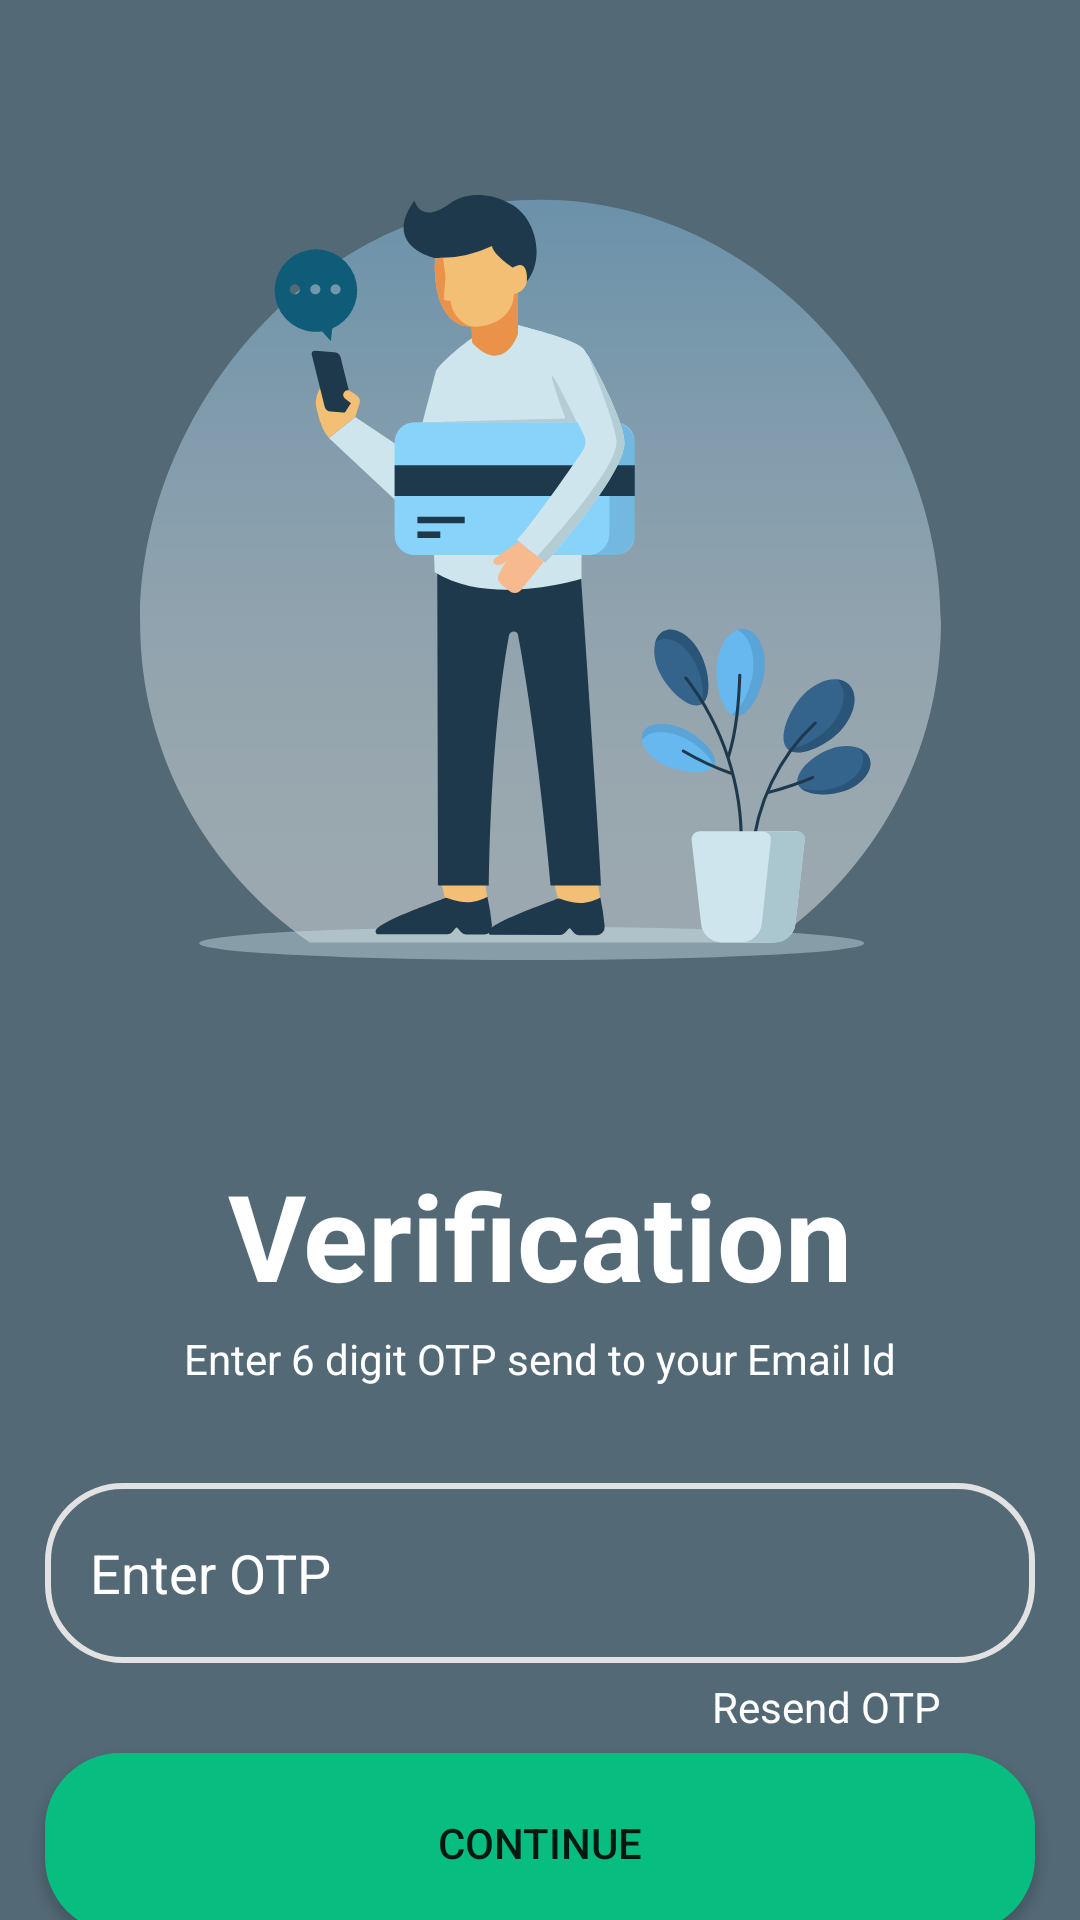

Produce the Android XML layout that renders to this screen, including the resource entries it uses.
<!-- AndroidManifest.xml: application theme Theme.InternFactory -->
<!-- res/layout/activity_verification_page.xml -->
<?xml version="1.0" encoding="utf-8"?>
<androidx.constraintlayout.widget.ConstraintLayout xmlns:android="http://schemas.android.com/apk/res/android"
    xmlns:app="http://schemas.android.com/apk/res-auto"
    xmlns:tools="http://schemas.android.com/tools"
    android:layout_width="match_parent"
    android:layout_height="match_parent"
    android:background="#536976"
    tools:context=".verification_page">










    <ImageView
        android:id="@+id/veri_logo"
        android:src="@drawable/forgot_password_logo"
        android:layout_width="275dp"
        android:layout_height="255dp"
        android:layout_marginTop="65dp"
        app:layout_constraintEnd_toEndOf="parent"
        app:layout_constraintStart_toStartOf="parent"
        app:layout_constraintTop_toTopOf="parent"
        />

    <TextView
        android:id="@+id/textView"
        android:layout_width="wrap_content"
        android:layout_height="wrap_content"
        android:text="Verification"
        android:layout_marginTop="65dp"
        android:textStyle="bold"
        android:textColor="#FFFFFF"
        android:textSize="40sp"
        app:layout_constraintEnd_toEndOf="parent"
        app:layout_constraintStart_toStartOf="parent"
        app:layout_constraintTop_toBottomOf="@+id/veri_logo" />

    <TextView
        android:id="@+id/textView7"
        android:layout_width="wrap_content"
        android:layout_height="wrap_content"
        android:text="Enter 6 digit OTP send to your Email Id"
        android:layout_marginTop="5dp"
        android:textColor="@color/white"
        app:layout_constraintEnd_toEndOf="parent"
        app:layout_constraintStart_toStartOf="parent"
        app:layout_constraintTop_toBottomOf="@+id/textView" />

    <EditText
        android:id="@+id/editTextNumberPassword"
        android:layout_width="330dp"
        android:layout_height="60dp"
        android:ems="10"
        android:inputType="numberPassword"
        android:hint="Enter OTP"
        android:paddingLeft="15dp"
        android:textColorHint="@color/white"
        android:layout_marginTop="32dp"
        android:background="@drawable/custom_sing_in"
        app:layout_constraintEnd_toEndOf="parent"
        app:layout_constraintStart_toStartOf="parent"
        app:layout_constraintTop_toBottomOf="@+id/textView7" />

    <Button
        android:id="@+id/button2"
        android:layout_width="330dp"
        android:layout_height="60dp"
        android:text="Continue"
        android:background="@drawable/custom_login_btn"
        android:layout_marginTop="30dp"
        app:layout_constraintEnd_toEndOf="parent"
        app:layout_constraintStart_toStartOf="parent"
        app:layout_constraintTop_toBottomOf="@+id/editTextNumberPassword" />

    <TextView
        android:id="@+id/textView8"
        android:layout_width="wrap_content"
        android:layout_height="wrap_content"
        android:layout_marginTop="5dp"
        android:paddingRight="46dp"
        android:text="Resend OTP"
        android:textColor="@color/white"
        app:layout_constraintEnd_toEndOf="parent"
        app:layout_constraintTop_toBottomOf="@+id/editTextNumberPassword" />












    <LinearLayout
        android:id="@+id/title"
        android:layout_width="wrap_content"
        android:layout_height="wrap_content"
        android:gravity="center"
        android:orientation="horizontal"
        app:flow_horizontalAlign="center"
        app:layout_constraintBottom_toBottomOf="parent"
        app:layout_constraintEnd_toEndOf="parent"
        app:layout_constraintStart_toStartOf="parent"
        android:layout_marginBottom="15dp"
        >
        <ImageView
            android:layout_width="36dp"
            android:layout_height="36dp"
            android:src="@drawable/logo_interfactory" />

        <TextView
            android:id="@+id/Heading"
            android:layout_width="wrap_content"
            android:layout_height="wrap_content"
            android:text="  INTERNFACTORY"
            android:textColor="#FFFFFF"
            android:textSize="20sp"
            android:textStyle="bold"
            app:layout_constraintEnd_toEndOf="parent"
            app:layout_constraintStart_toStartOf="parent"
            app:layout_constraintTop_toTopOf="parent" />
    </LinearLayout>

</androidx.constraintlayout.widget.ConstraintLayout>
<!-- resources referenced by this layout -->
<resources>
  <!-- drawable custom_login_btn (drawable) -->
  <?xml version="1.0" encoding="utf-8"?>
  <selector xmlns:android="http://schemas.android.com/apk/res/android">
  
      <item android:state_enabled="true" >
          <shape android:shape="rectangle">
              <solid android:color="#08BD80"/>
              <corners android:radius="25dp"/>
              <stroke android:color="#08BD80" android:width="0dp"/>
          </shape>
      </item>
      <item android:state_enabled="false" >
          <shape android:shape="rectangle">
              <solid android:color="#BD0808"/>
              <corners android:radius="25dp"/>
              <stroke android:color="#BD0808" android:width="0dp"/>
          </shape>
      </item>
  </selector>
  <!-- drawable custom_sing_in (drawable) -->
  <?xml version="1.0" encoding="utf-8"?>
  <selector xmlns:android="http://schemas.android.com/apk/res/android">
  
      <item android:state_enabled="true" android:state_focused="true">
          <shape android:shape="rectangle">
  
              <corners android:radius="25dp"/>
              <stroke android:color="#E2E2E2" android:width="2dp"/>
          </shape>
      </item>
  
      <item android:state_enabled="true" >
          <shape android:shape="rectangle">
  
              <corners android:radius="25dp"/>
              <stroke android:color="#E2E2E2" android:width="2dp"/>
          </shape>
      </item>
  </selector>
  <!-- drawable forgot_password_logo: vector/xml drawable (drawable, 10894 chars, omitted) -->
  <!-- drawable image: vector/xml drawable (drawable, 9383 chars, omitted) -->
  <!-- drawable logo_interfactory: png bitmap (drawable-v24, 66440 bytes) -->
  <style name="Theme.InternFactory" parent="Theme.MaterialComponents.DayNight.NoActionBar">
          
          <item name="colorPrimary">#08BD80</item>
          <item name="colorPrimaryVariant">@color/black</item>
          <item name="colorOnPrimary">@color/white</item>
          
          <item name="colorSecondary">@color/teal_200</item>
          <item name="colorSecondaryVariant">@color/teal_700</item>
          <item name="colorOnSecondary">@color/black</item>
          
          <item name="android:statusBarColor">?attr/colorPrimaryVariant</item>
          
      </style>
  <!-- not gathered from this repository: default colours our renderer supplied (Android Studio template values) -->
  <color name="teal_200">#FF03DAC5</color>
  <color name="teal_700">#FF018786</color>
  <color name="black">#FF000000</color>
  <color name="white">#FFFFFFFF</color>
</resources>
